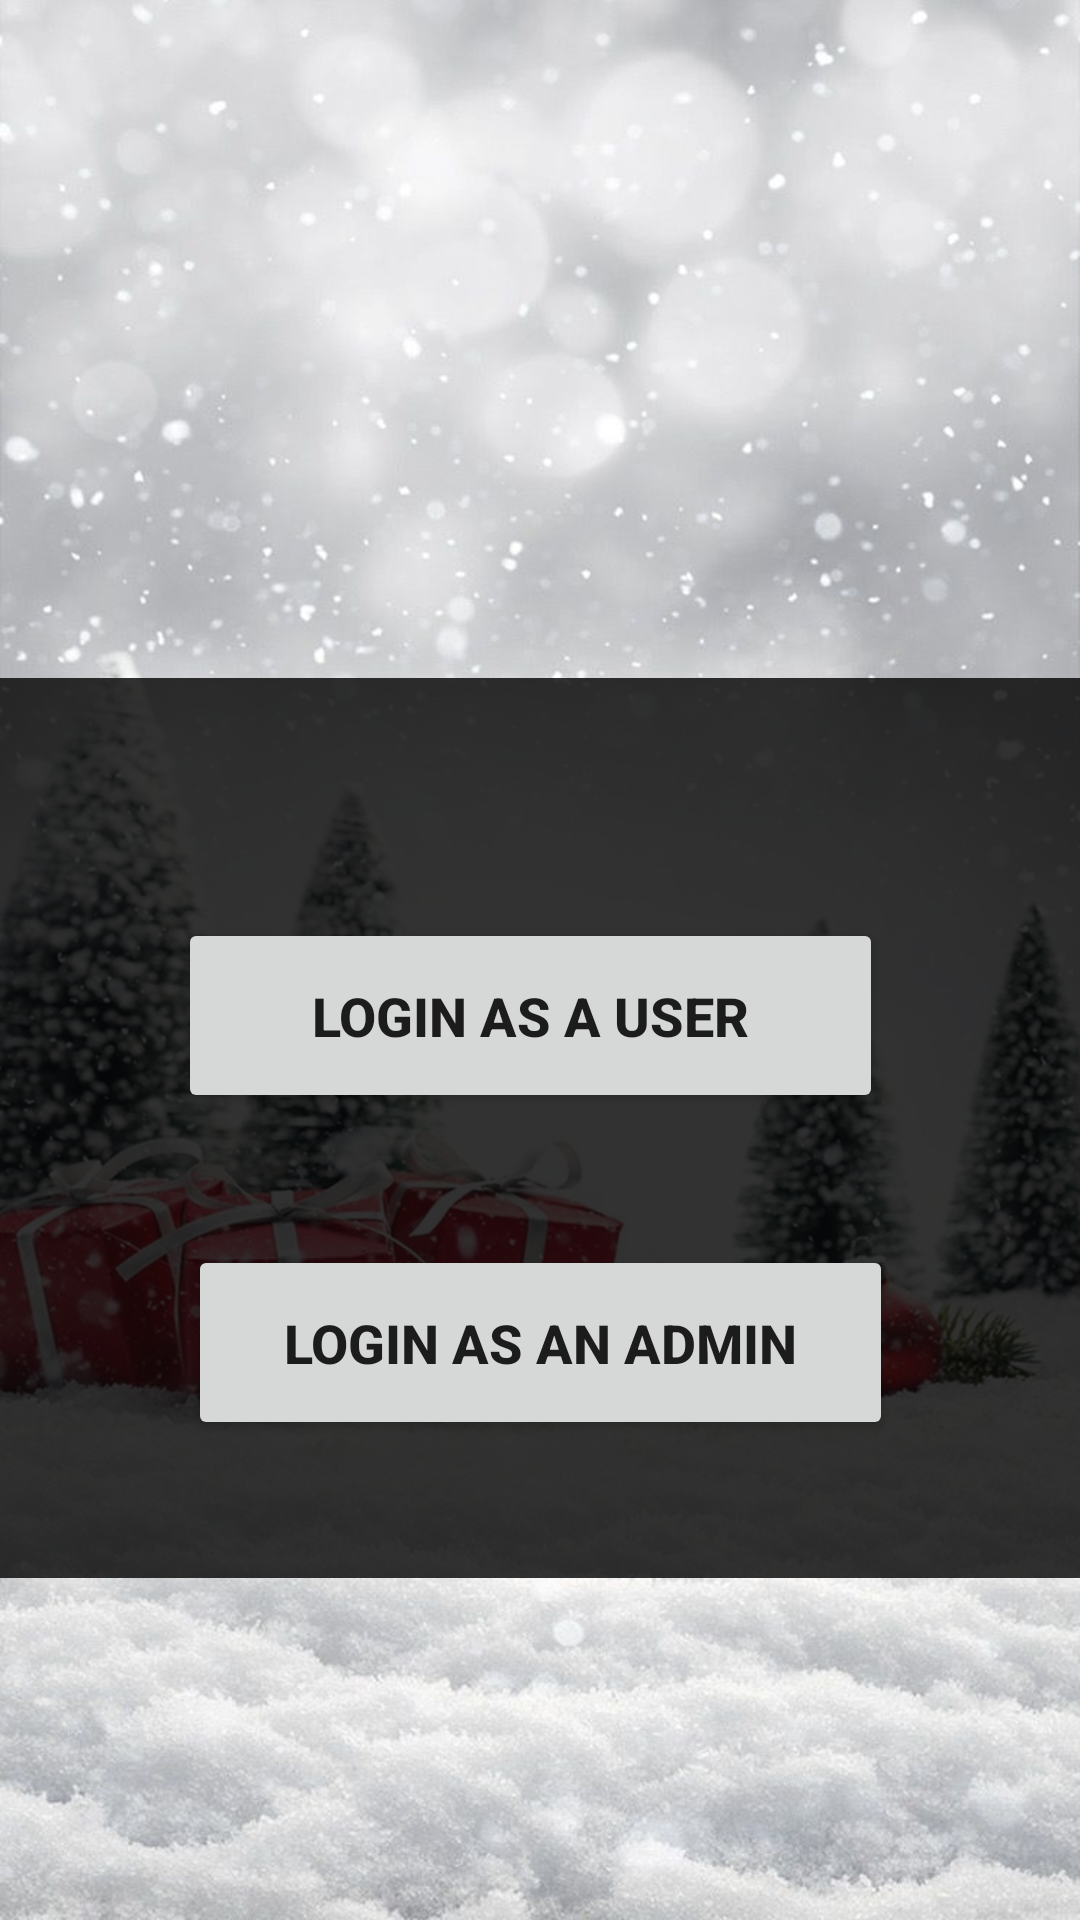

Layout XML and referenced resources for this Android screen:
<!-- AndroidManifest.xml: application theme Theme.GiftProject -->
<!-- res/layout/activity_login_type.xml -->
<?xml version="1.0" encoding="utf-8"?>
<androidx.constraintlayout.widget.ConstraintLayout xmlns:android="http://schemas.android.com/apk/res/android"
    xmlns:app="http://schemas.android.com/apk/res-auto"
    xmlns:tools="http://schemas.android.com/tools"
    android:layout_width="match_parent"
    android:layout_height="match_parent"
    android:background="@drawable/giftbg"
    tools:context=".loginType">


    <Button
        android:id="@+id/UserLogin"
        android:layout_width="235dp"
        android:layout_height="65dp"
        android:layout_marginTop="80dp"
        android:text="Login As A User"
        android:textSize="18sp"
        android:textStyle="bold"
        app:layout_constraintEnd_toEndOf="@+id/Opacityimage"
        app:layout_constraintHorizontal_bias="0.482"
        app:layout_constraintStart_toStartOf="@+id/Opacityimage"
        app:layout_constraintTop_toTopOf="@+id/Opacityimage" />

    <Button
        android:id="@+id/AdminLogin"
        android:layout_width="235dp"
        android:layout_height="65dp"
        android:layout_marginTop="44dp"
        android:text="Login As An Admin"
        android:textSize="18sp"
        android:textStyle="bold"
        app:layout_constraintEnd_toEndOf="parent"
        app:layout_constraintStart_toStartOf="parent"
        app:layout_constraintTop_toBottomOf="@+id/UserLogin" />

    <ImageView
        android:id="@+id/Opacityimage"
        android:layout_width="374dp"
        android:layout_height="300dp"
        android:background="#D2070707"
        app:layout_constraintBottom_toBottomOf="parent"
        app:layout_constraintEnd_toEndOf="parent"
        app:layout_constraintHorizontal_bias="0.567"
        app:layout_constraintStart_toStartOf="parent"
        app:layout_constraintTop_toTopOf="parent"
        app:layout_constraintVertical_bias="0.665" />

    <ImageView
        android:id="@+id/Iconimage"
        android:layout_width="210dp"
        android:layout_height="156dp"
        app:layout_constraintBottom_toTopOf="@+id/UserLogin"
        app:layout_constraintEnd_toEndOf="parent"
        app:layout_constraintHorizontal_bias="0.497"
        app:layout_constraintStart_toStartOf="parent"
        app:layout_constraintTop_toTopOf="parent"
        app:layout_constraintVertical_bias="0.934"
        app:srcCompat="@drawable/login" />

    <ImageView
        android:id="@+id/Logo"
        android:layout_width="300dp"
        android:layout_height="200dp"
        android:layout_marginBottom="20dp"
        app:layout_constraintBottom_toTopOf="@+id/Iconimage"
        app:layout_constraintEnd_toEndOf="parent"
        app:layout_constraintHorizontal_bias="0.495"
        app:layout_constraintStart_toStartOf="parent"
        app:srcCompat="@drawable/splashlogo1" />

    <TextView
        android:id="@+id/text"
        android:layout_width="207dp"
        android:layout_height="21dp"
        android:layout_marginLeft="64dp"
        android:layout_marginStart="64dp"
        android:layout_marginTop="36dp"
        android:text=""
        android:textColor="@android:color/background_light"
        app:layout_constraintBottom_toBottomOf="@+id/Opacityimage"
        app:layout_constraintStart_toStartOf="parent"
        app:layout_constraintTop_toBottomOf="@+id/SignIn"
        app:layout_constraintVertical_bias="0.0" />

    <TextView
        android:id="@+id/signuplink"
        android:layout_width="wrap_content"
        android:layout_height="wrap_content"
        android:layout_marginEnd="52dp"
        android:layout_marginRight="52dp"
        android:layout_marginTop="36dp"
        android:text=""
        android:textColor="@android:color/background_light"
        android:textStyle="bold"
        app:layout_constraintBottom_toBottomOf="@+id/Opacityimage"
        app:layout_constraintEnd_toEndOf="parent"
        app:layout_constraintTop_toBottomOf="@+id/SignIn"
        app:layout_constraintVertical_bias="0.01" />
</androidx.constraintlayout.widget.ConstraintLayout>
<!-- resources referenced by this layout -->
<resources>
  <!-- drawable giftbg: jpg bitmap (drawable, 124051 bytes) -->
  <style name="Theme.GiftProject" parent="Theme.MaterialComponents.DayNight.DarkActionBar">
          
          <item name="colorPrimary">@color/purple_500</item>
          <item name="colorPrimaryVariant">@color/purple_700</item>
          <item name="colorOnPrimary">@color/white</item>
          
          <item name="colorSecondary">@color/teal_200</item>
          <item name="colorSecondaryVariant">@color/teal_700</item>
          <item name="colorOnSecondary">@color/black</item>
          
          <item name="android:statusBarColor" tools:targetApi="l">?attr/colorPrimaryVariant</item>
          
      </style>
  <!-- not gathered from this repository: default colours our renderer supplied (Android Studio template values) -->
  <color name="purple_500">#FF6200EE</color>
  <color name="purple_700">#FF3700B3</color>
  <color name="teal_200">#FF03DAC5</color>
  <color name="teal_700">#FF018786</color>
  <color name="black">#FF000000</color>
  <color name="white">#FFFFFFFF</color>
</resources>
